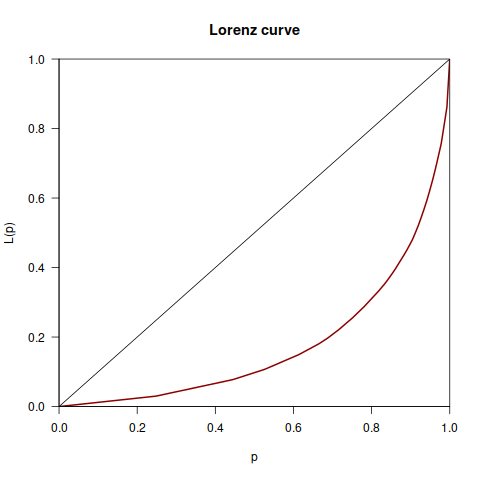

The data file committed next to this chart (first rows):
Desenvolvedor, Data, Commits, Total
Berkeviktor@Aol.Com, 2010-04-01, 2, 1133
Berkeviktor@Aol.Com, 2010-05-01, 1, 1133
Berkeviktor@Aol.Com, 2010-06-01, 1, 1133
Berkeviktor@Aol.Com, 2010-08-01, 9, 1133
Berkeviktor@Aol.Com, 2010-09-01, 9, 1133
Berkeviktor@Aol.Com, 2010-10-01, 22, 1133
Berkeviktor@Aol.Com, 2010-11-01, 1, 1133
Berkeviktor@Aol.Com, 2010-12-01, 1, 1133
Berkeviktor@Aol.Com, 2011-01-01, 29, 1133
Berkeviktor@Aol.Com, 2011-02-01, 3, 1133
Berkeviktor@Aol.Com, 2011-04-01, 3, 1133
Berkeviktor@Aol.Com, 2011-05-01, 4, 1133
Berkeviktor@Aol.Com, 2011-06-01, 2, 1133
Berkeviktor@Aol.Com, 2011-07-01, 4, 1133
Berkeviktor@Aol.Com, 2011-08-01, 14, 1133
Berkeviktor@Aol.Com, 2011-11-01, 40, 1133
Berkeviktor@Aol.Com, 2011-12-01, 17, 1133
Berkeviktor@Aol.Com, 2012-01-01, 26, 1133
Berkeviktor@Aol.Com, 2012-02-01, 8, 1133
Berkeviktor@Aol.Com, 2012-03-01, 2, 1133
Berkeviktor@Aol.Com, 2012-05-01, 3, 1133
Berkeviktor@Aol.Com, 2012-06-01, 7, 1133
Richart Hitt, 2012-06-01, 2, 1133
Berke Viktor, 2012-07-01, 60, 1133
Jakob Kramer, 2012-07-01, 1, 1133
Xhmikosr, 2012-07-01, 2, 1133
Berke Viktor, 2012-08-01, 2, 1133
Richart Hitt, 2012-08-01, 1, 1133
Berke Viktor, 2012-09-01, 18, 1133
Tingping, 2012-09-01, 3, 1133
Arnav Singh, 2012-10-01, 3, 1133
Berke Viktor, 2012-10-01, 157, 1133
Richart Hitt, 2012-10-01, 2, 1133
Arnav Singh, 2012-11-01, 2, 1133
Berke Viktor, 2012-11-01, 37, 1133
Patrick Griffs, 2012-11-01, 10, 1133
Patrick Griffs, 2012-12-01, 15, 1133
Patrick Griffs, 2013-01-01, 5, 1133
Richart Hitt, 2013-01-01, 13, 1133
Berke Viktor, 2013-02-01, 4, 1133
Richart Hitt, 2013-02-01, 1, 1133
Berke Viktor, 2013-03-01, 10, 1133
Patrick Griffs, 2013-03-01, 9, 1133
Richart Hitt, 2013-03-01, 3, 1133
Tingping, 2013-03-01, 5, 1133
Berke Viktor, 2013-04-01, 32, 1133
Patrick Griffs, 2013-04-01, 13, 1133
Richart Hitt, 2013-04-01, 2, 1133
Tingping, 2013-04-01, 11, 1133
Berke Viktor, 2013-05-01, 59, 1133
Patrick Griffs, 2013-05-01, 2, 1133
Tingping, 2013-05-01, 8, 1133
Diogo Sousa, 2013-06-01, 10, 1133
Patrick Griffs, 2013-06-01, 8, 1133
Tingping, 2013-06-01, 4, 1133
Patrick Griffs, 2013-07-01, 3, 1133
Tingping, 2013-07-01, 8, 1133
Diogo Sousa, 2013-08-01, 3, 1133
Patrick Griffs, 2013-08-01, 10, 1133
Patrick Griffs, 2013-09-01, 27, 1133
... 77 more rows
